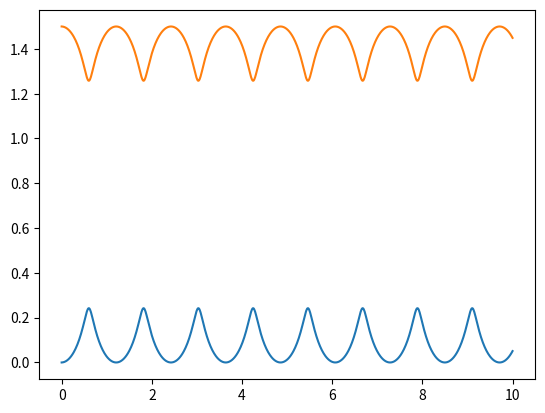

This chart was generated by the following Python code:
import numpy as np
import matplotlib.pyplot as plt
import time

# constants
numparticles = 2
numdimensions = 3
T = 10
dt = 0.01
N = int(T/dt)

integrator = "eulerchromer"
potential = "lennardjones"

# declare arrays
time = np.linspace(0, T, N+1)
r = np.zeros((N+1, numparticles, numdimensions))
v = np.zeros((N+1, numparticles, numdimensions))
a = np.zeros((N+1, numparticles, numdimensions))
d = np.zeros((N+1, numparticles, numparticles))

# initialize arrays
r[0] = [[0,0,0],[1.5,0,0]]
d[0] = [[0, 1.5],[1.5,0]]
    
# integration loop
for t in range(N):

    # calculate distance matrix
    x = r[t][:,np.newaxis,:]
    y = r[t][np.newaxis,:,:]
    dr = x - y
    d[t+1] = np.linalg.norm(dr, axis=2)

    # calculate force acting on all the particles
    if potential == "lennardjones":
        k = np.square(d[t+1])
        l = np.nan_to_num(np.power(k, -3))
        m = np.square(l)
        n = np.reciprocal(k)
        factor = np.multiply(24 * (2 * m - l), n)
        factor[factor == np.inf] = 0
        a[t+1] = -np.einsum('ij,ijk->jk',factor,dr)
                
    else:
        raise NotImplementedError("Potential {} is not implemented.".format(potential))
            
    # integrate to find velocities and positions
    if integrator == "forwardeuler":
        v[t+1] = v[t] + a[t+1] * dt
        r[t+1] = r[t] + v[t] * dt
        
    elif integrator == "eulerchromer":
        v[t+1] = v[t] + a[t+1] * dt
        r[t+1] = r[t] + v[t+1] * dt
        
    elif integrator == "velocityverlet":
        v[t+1] = v[t] + 0.5 * (a[t+1] + a[t]) * dt
        r[t+1] = r[t] + v[t] * dt + 0.5 * a[t] * dt**2
        
    else:
        raise NotImplementedError("Integrator {} is not implemented.".format(integrator))

plt.plot(time, r[:,0,0])
plt.plot(time, r[:,1,0])
plt.show()
